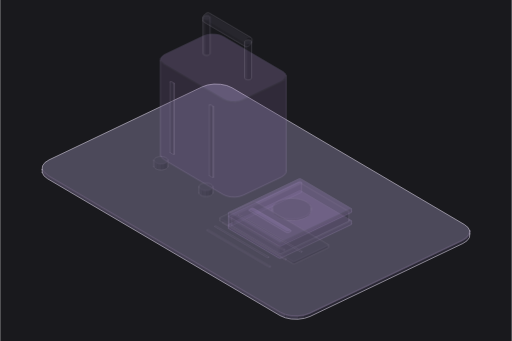
t = 0.00 s
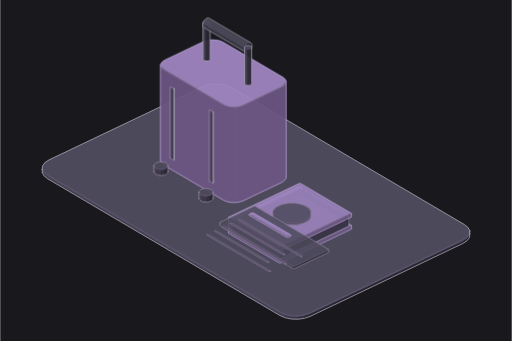
t = 0.80 s
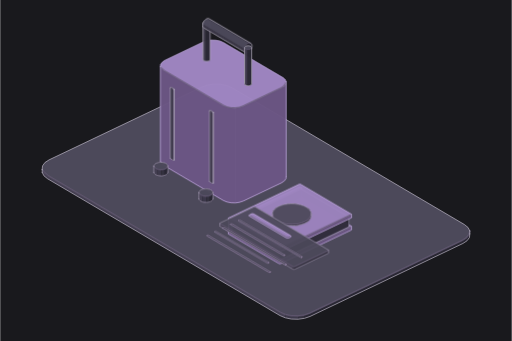
t = 0.98 s
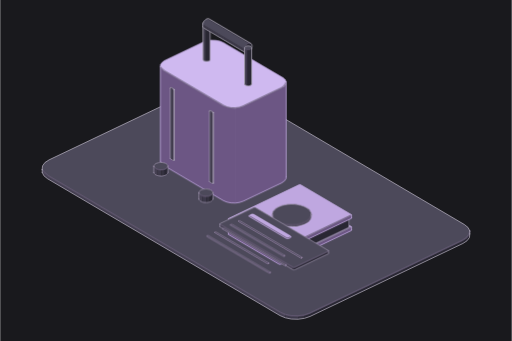
t = 1.52 s
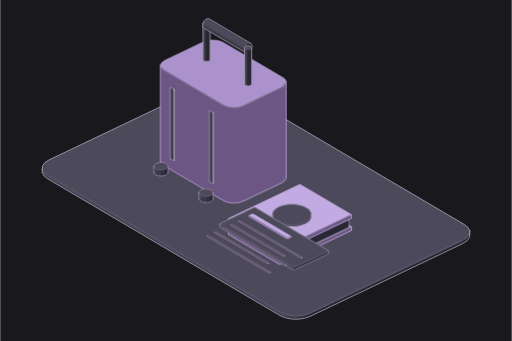
t = 1.98 s
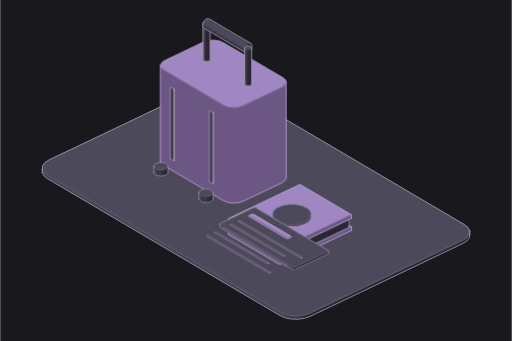
t = 2.40 s

The animated SVG that drew these frames (rendered in a browser with its animation timeline set to each time). Animation: 2 CSS @keyframes rules; one cycle of 2.40 s.

<svg xmlns="http://www.w3.org/2000/svg" class="iso iso-svg" viewBox="0 0 600 400" role="img" aria-label="여행 서비스: 여행 가방·항공권·여권을 보여주는 입체 그림. 예약과 여행 정보를 연결해 여행 준비를 도와요."><style>.iso{
  --anatomy-page:#0b0b0b;--anatomy-card:#131313;--anatomy-text:#a3a3a3;--anatomy-strong:#e6e6e6;--anatomy-muted:#6e6e6e;
  --anatomy-paper:#131313;--anatomy-face:#1b1b1b;--anatomy-top:#1c1c1c;
  --anatomy-shade-0:#0f0f0f;--anatomy-shade-1:#121212;--anatomy-shade-2:#151515;--anatomy-shade-3:#181818;
  --anatomy-lit-top:#262626;--anatomy-lit-shade:#1d1d1d;
  --anatomy-hi:#d4d4d4;--anatomy-mid:#6a6a6a;--anatomy-lo:#3e3e3e;--anatomy-faint:#2a2a2a;--anatomy-lit:#ffffff;
  --anatomy-halo:#050505;--anatomy-halo-opacity:.9;--anatomy-dot:#e6e6e6;
  --anatomy-red:#ff6b6b;--anatomy-green:#6be0a0;--anatomy-blue:#6b9bff;
  --anatomy-weight:.6px;--anatomy-ease:cubic-bezier(.32,.72,0,1);
  --anatomy-mono:ui-monospace,"SF Mono",Menlo,Consolas,monospace;
  --anatomy-lift:inset 0 1px 0 0 #ffffff0a,inset 0 0 0 1px #ffffff06,0 0 0 1px #00000026,0 1px 1px -.5px #00000014,0 3px 3px -1.5px #00000014,0 6px 6px -3px #00000014,0 12px 12px -6px #00000014;
}
.iso[data-theme="light"]{
  --anatomy-page:#f2f2ef;--anatomy-card:#fbfbfa;--anatomy-text:#57575a;--anatomy-strong:#18181a;--anatomy-muted:#8c8c90;
  --anatomy-paper:#fbfbfa;--anatomy-face:#ffffff;--anatomy-top:#ffffff;
  --anatomy-shade-0:#dcdcd9;--anatomy-shade-1:#e5e5e2;--anatomy-shade-2:#ededea;--anatomy-shade-3:#f4f4f1;
  --anatomy-lit-top:#ffffff;--anatomy-lit-shade:#eeeeeb;
  --anatomy-hi:#26262a;--anatomy-mid:#8a8a8f;--anatomy-lo:#b4b4b8;--anatomy-faint:#d4d4d6;--anatomy-lit:#000000;
  --anatomy-halo:#8a8a80;--anatomy-halo-opacity:.32;--anatomy-dot:#3a3a3e;
  --anatomy-red:#e5484d;--anatomy-green:#30a46c;--anatomy-blue:#3e63dd;
  --anatomy-lift:inset 0 1px 0 0 #ffffff,0 0 0 1px #0000000f,0 1px 1px -.5px #0000000a,0 3px 3px -1.5px #0000000a,0 6px 6px -3px #0000000a,0 12px 12px -6px #0000000a;
}
.iso-svg{display:block;width:100%;height:auto;overflow:visible}
.iso-svg path,.iso-svg circle{vector-effect:non-scaling-stroke}
.iso-fill{fill:var(--anatomy-paper);stroke:none}
.iso-solid[data-lit]>.iso-fill{fill:var(--anatomy-face)}
.iso-shade,.iso-top{stroke:none}
.iso-shade[data-shade="0"]{fill:var(--anatomy-shade-0)}
.iso-shade[data-shade="1"]{fill:var(--anatomy-shade-1)}
.iso-shade[data-shade="2"]{fill:var(--anatomy-shade-2)}
.iso-shade[data-shade="3"]{fill:var(--anatomy-shade-3)}
.iso-top{fill:var(--anatomy-top)}
.iso-solid[data-lit]>.iso-top{fill:var(--anatomy-lit-top)}
.iso-solid[data-lit]>.iso-shade{fill:var(--anatomy-lit-shade)}
.iso-solid[data-seamless]>.iso-shade,.iso-solid[data-seamless]>.iso-top{stroke-width:.4;stroke-linejoin:round}
.iso-solid[data-seamless]>.iso-shade[data-shade="0"]{stroke:var(--anatomy-shade-0)}
.iso-solid[data-seamless]>.iso-shade[data-shade="1"]{stroke:var(--anatomy-shade-1)}
.iso-solid[data-seamless]>.iso-shade[data-shade="2"]{stroke:var(--anatomy-shade-2)}
.iso-solid[data-seamless]>.iso-shade[data-shade="3"]{stroke:var(--anatomy-shade-3)}
.iso-solid[data-seamless]>.iso-top{stroke:var(--anatomy-top)}
.iso-solid[data-seamless][data-lit]>.iso-top{stroke:var(--anatomy-lit-top)}
.iso-solid[data-seamless][data-lit]>.iso-shade{stroke:var(--anatomy-lit-shade)}
.iso-solid[data-lit]>.iso-edge{stroke:var(--anatomy-lit)}
.iso-halo{fill:var(--anatomy-halo);stroke:none;filter:blur(9px);opacity:var(--anatomy-halo-opacity);transform:translateY(3px)}
.iso-line{fill:none;stroke:var(--anatomy-lo);stroke-width:var(--anatomy-weight);stroke-linecap:round;stroke-linejoin:round}
.iso-line[data-tone="hi"]{stroke:var(--anatomy-hi)}
.iso-line[data-tone="mid"]{stroke:var(--anatomy-mid)}
.iso-line[data-tone="lo"]{stroke:var(--anatomy-lo)}
.iso-line[data-tone="faint"]{stroke:var(--anatomy-faint)}
.iso-line[data-tone="lit"]{stroke:var(--anatomy-lit)}
.iso-line[data-tone="red"]{stroke:var(--anatomy-red)}
.iso-line[data-tone="green"]{stroke:var(--anatomy-green)}
.iso-line[data-tone="blue"]{stroke:var(--anatomy-blue)}
.iso-line[data-dotted]{stroke-dasharray:.01 3.5;stroke-width:1}
.iso-line[data-dashed]{stroke-dasharray:3 3}
.iso-line[data-flow]{stroke-dasharray:2 6}
.iso-wire-end{fill:var(--anatomy-paper);stroke:var(--anatomy-lo);stroke-width:var(--anatomy-weight)}
.iso-wire[data-tone="hi"] .iso-wire-end{stroke:var(--anatomy-hi)}
.iso-wire[data-tone="mid"] .iso-wire-end{stroke:var(--anatomy-mid)}
.iso-wire[data-tone="faint"] .iso-wire-end{stroke:var(--anatomy-faint)}
.iso-wire[data-tone="lit"] .iso-wire-end{stroke:var(--anatomy-lit)}
.iso-dots circle{fill:var(--anatomy-dot);stroke:none;opacity:.32}
.iso-dots[data-tone="hi"] circle{opacity:.85}
.iso-dots[data-tone="mid"] circle{opacity:.45}
.iso-dots[data-tone="lo"] circle{opacity:.22}
.iso-dots[data-tone="faint"] circle{opacity:.12}
.iso-face-text{fill:var(--anatomy-mid);font-family:var(--anatomy-mono);letter-spacing:.04em}
.iso-face-text[data-tone="hi"]{fill:var(--anatomy-hi)}
.iso-face-text[data-tone="lo"]{fill:var(--anatomy-lo)}
.iso-face-text[data-tone="faint"]{fill:var(--anatomy-faint)}
.tb-body{fill:var(--anatomy-shade-2);stroke:none}
.tb-shine{fill:var(--anatomy-top);stroke:none}
.tb-shade{fill:var(--anatomy-shade-0);stroke:none}
.tb-ring{fill:none;stroke:var(--anatomy-lo);stroke-width:.45;stroke-linecap:butt;stroke-linejoin:round}
.tb-ring[data-tone="mid"]{stroke:var(--anatomy-mid)}
.tb-ring[data-tone="faint"]{stroke:var(--anatomy-faint)}
.tb-ring[data-tone="hi"]{stroke:var(--anatomy-hi)}

.iso{--anatomy-paper:#19191d;--anatomy-top:#4c495a;--anatomy-shade-0:#292733;--anatomy-shade-1:#34313f;--anatomy-shade-2:#3d394a;--anatomy-shade-3:#454052;--anatomy-face:#806699;--anatomy-lit-top:#a086c2;--anatomy-lit-shade:#6c5684;--anatomy-hi:#c4bfce;--anatomy-mid:#aaa0ba;--anatomy-lo:#8e819f;--anatomy-faint:#655a75;--anatomy-lit:#cfb9f0;--anatomy-dot:#d0c7dd;--anatomy-halo:#060609;--anatomy-halo-opacity:.3;--art-rubber:#17171e;--art-glass:#555c74;--art-solar:#494560;--anatomy-weight:.65px}
.art-part{animation:art-settle 1.6s cubic-bezier(.22,.61,.36,1) both;animation-delay:var(--part-delay)}
.art-part [data-lit] > .iso-top{animation:art-light 1.2s ease-in-out both;animation-delay:calc(.8s + var(--part-delay))}
@keyframes art-settle{0%{opacity:.28;transform:translateY(-7px)}65%,100%{opacity:1;transform:translateY(0)}}
@keyframes art-light{0%,100%{fill:var(--anatomy-lit-top)}45%{fill:var(--anatomy-lit)}}
@media(prefers-reduced-motion:reduce){.art-part,.art-part [data-lit] > .iso-top{animation:none!important}}
</style><rect width="600" height="400" fill="#19191d"/><g data-art-part="base.box.0" data-phase="2"><g class="iso-solid"><path class="iso-fill" d="M49.2 198.7L49.6 194.6L52.4 190.7L57.3 187.5L236.6 102L243.1 99.7L250.7 98.6L258.5 98.9L265.7 100.3L271.8 102.9L544.5 263.4L548.8 266.9L550.8 270.9L550.8 274.4L550.4 278.6L547.6 282.4L542.7 285.6L363.4 371.2L356.9 373.4L349.3 374.5L341.5 374.3L334.3 372.8L328.2 370.2L55.5 209.7L51.2 206.2L49.2 202.2Z"/><path class="iso-shade" data-shade="0" d="M550.8 274.4L550.4 278.6L550.4 275L550.8 270.9ZM550.4 278.6L547.6 282.4L547.6 278.9L550.4 275ZM547.6 282.4L542.7 285.6L542.7 282.1L547.6 278.9ZM542.7 285.6L363.4 371.2L363.4 367.6L542.7 282.1ZM363.4 371.2L356.9 373.4L356.9 369.9L363.4 367.6Z"/><path class="iso-shade" data-shade="1" d="M356.9 373.4L349.3 374.5L349.3 370.9L356.9 369.9Z"/><path class="iso-shade" data-shade="2" d="M349.3 374.5L341.5 374.3L341.5 370.7L349.3 370.9ZM341.5 374.3L334.3 372.8L334.3 369.3L341.5 370.7Z"/><path class="iso-shade" data-shade="3" d="M334.3 372.8L328.2 370.2L328.2 366.6L334.3 369.3ZM328.2 370.2L55.5 209.7L55.5 206.2L328.2 366.6ZM55.5 209.7L51.2 206.2L51.2 202.7L55.5 206.2ZM51.2 206.2L49.2 202.2L49.2 198.7L51.2 202.7Z"/><path class="iso-top" d="M544.5 263.4L548.8 266.9L550.8 270.9L550.4 275L547.6 278.9L542.7 282.1L363.4 367.6L356.9 369.9L349.3 370.9L341.5 370.7L334.3 369.3L328.2 366.6L55.5 206.2L51.2 202.7L49.2 198.7L49.6 194.6L52.4 190.7L57.3 187.5L236.6 102L243.1 99.7L250.7 98.6L258.5 98.9L265.7 100.3L271.8 102.9Z"/><path class="iso-line iso-crease" data-tone="faint" d="M550.8 270.9L550.4 275L547.6 278.9L542.7 282.1L363.4 367.6L356.9 369.9L349.3 370.9L341.5 370.7L334.3 369.3L328.2 366.6L55.5 206.2L51.2 202.7L49.2 198.7"/><path class="iso-line iso-bevel" data-tone="faint" d="M550.8 270.9L549.2 274.9L546.5 278.6L541.8 281.6L362.7 367.1L356.4 369.3L349.2 370.3L341.8 370.1L334.9 368.7L329 366.2L56.5 205.8L52.4 202.4L49.2 198.7"/><path class="iso-line iso-edge" data-tone="hi" d="M49.2 198.7L49.6 194.6L52.4 190.7L57.3 187.5L236.6 102L243.1 99.7L250.7 98.6L258.5 98.9L265.7 100.3L271.8 102.9L544.5 263.4L548.8 266.9L550.8 270.9M550.8 274.4L550.4 278.6L547.6 282.4L542.7 285.6L363.4 371.2L356.9 373.4L349.3 374.5L341.5 374.3L334.3 372.8L328.2 370.2L55.5 209.7L51.2 206.2L49.2 202.2M550.8 270.9L550.8 274.4M49.2 198.7L49.2 202.2"/></g></g><g class="art-part" data-art-part="travel.box.1" style="--part-delay:0.2s"><g class="iso-solid" data-lit=""><path class="iso-fill" d="M187.9 78.3L188.2 75.5L190.1 73L193.3 70.8L238.1 49.4L242.5 47.9L247.5 47.2L252.7 47.4L257.6 48.3L261.6 50.1L331.2 91L334 93.3L335.4 96L335.4 207.1L335.1 209.8L333.2 212.4L330 214.6L285.2 235.9L280.8 237.4L275.8 238.2L270.6 238L265.7 237L261.7 235.3L192.1 194.3L189.3 192L187.9 189.4Z"/><path class="iso-shade" data-shade="0" d="M335.4 207.1L335.1 209.8L335.1 98.8L335.4 96ZM335.1 209.8L333.2 212.4L333.2 101.3L335.1 98.8ZM333.2 212.4L330 214.6L330 103.5L333.2 101.3ZM330 214.6L285.2 235.9L285.2 124.9L330 103.5ZM285.2 235.9L280.8 237.4L280.8 126.4L285.2 124.9Z"/><path class="iso-shade" data-shade="1" d="M280.8 237.4L275.8 238.2L275.8 127.1L280.8 126.4Z"/><path class="iso-shade" data-shade="2" d="M275.8 238.2L270.6 238L270.6 126.9L275.8 127.1ZM270.6 238L265.7 237L265.7 125.9L270.6 126.9Z"/><path class="iso-shade" data-shade="3" d="M265.7 237L261.7 235.3L261.7 124.2L265.7 125.9ZM261.7 235.3L192.1 194.3L192.1 83.3L261.7 124.2ZM192.1 194.3L189.3 192L189.3 80.9L192.1 83.3ZM189.3 192L187.9 189.4L187.9 78.3L189.3 80.9Z"/><path class="iso-top" d="M331.2 91L334 93.3L335.4 96L335.1 98.8L333.2 101.3L330 103.5L285.2 124.9L280.8 126.4L275.8 127.1L270.6 126.9L265.7 125.9L261.7 124.2L192.1 83.3L189.3 80.9L187.9 78.3L188.2 75.5L190.1 73L193.3 70.8L238.1 49.4L242.5 47.9L247.5 47.2L252.7 47.4L257.6 48.3L261.6 50.1Z"/><path class="iso-line iso-crease" data-tone="faint" d="M335.4 96L335.1 98.8L333.2 101.3L330 103.5L285.2 124.9L280.8 126.4L275.8 127.1L270.6 126.9L265.7 125.9L261.7 124.2L192.1 83.3L189.3 80.9L187.9 78.3"/><path class="iso-line iso-bevel" data-tone="faint" d="M335.4 96L333.9 98.6L332.2 101L329.1 103L284.4 124.3L280.3 125.8L275.6 126.4L270.8 126.3L266.3 125.4L262.5 123.7L193.1 82.9L190.4 80.7L187.9 78.3"/><path class="iso-line iso-edge" data-tone="hi" d="M187.9 78.3L188.2 75.5L190.1 73L193.3 70.8L238.1 49.4L242.5 47.9L247.5 47.2L252.7 47.4L257.6 48.3L261.6 50.1L331.2 91L334 93.3L335.4 96M335.4 207.1L335.1 209.8L333.2 212.4L330 214.6L285.2 235.9L280.8 237.4L275.8 238.2L270.6 238L265.7 237L261.7 235.3L192.1 194.3L189.3 192L187.9 189.4M335.4 96L335.4 207.1M187.9 78.3L187.9 189.4"/></g></g><g class="art-part" data-art-part="travel.round.2" style="--part-delay:0.2s"><g class="iso-solid"><path class="iso-fill" d="M180.1 195.1L180.2 194.4L180.5 193.6L181.1 192.9L181.8 192.3L182.8 191.7L184 191.3L185.3 190.9L186.7 190.7L188.1 190.6L189.6 190.6L191 190.8L192.3 191.1L193.5 191.5L194.6 192L195.5 192.7L196.1 193.3L196.5 194.1L196.7 194.8L196.7 201.9L196.6 202.7L196.3 203.4L195.7 204.1L195 204.8L194 205.3L192.8 205.8L191.5 206.1L190.1 206.4L188.7 206.5L187.2 206.4L185.8 206.2L184.5 205.9L183.3 205.5L182.2 205L181.3 204.4L180.7 203.7L180.3 203L180.1 202.2Z"/><path class="iso-shade" data-shade="0" d="M194 205.3L192.8 205.8L192.8 198.7L194 198.3ZM196.7 201.9L196.6 202.7L196.6 195.6L196.7 194.8ZM196.6 202.7L196.3 203.4L196.3 196.4L196.6 195.6ZM196.3 203.4L195.7 204.1L195.7 197.1L196.3 196.4ZM195.7 204.1L195 204.8L195 197.7L195.7 197.1ZM195 204.8L194 205.3L194 198.3L195 197.7Z"/><path class="iso-shade" data-shade="1" d="M192.8 205.8L191.5 206.1L191.5 199.1L192.8 198.7ZM191.5 206.1L190.1 206.4L190.1 199.3L191.5 199.1ZM190.1 206.4L188.7 206.5L188.7 199.4L190.1 199.3Z"/><path class="iso-shade" data-shade="2" d="M188.7 206.5L187.2 206.4L187.2 199.4L188.7 199.4ZM187.2 206.4L185.8 206.2L185.8 199.2L187.2 199.4ZM185.8 206.2L184.5 205.9L184.5 198.9L185.8 199.2Z"/><path class="iso-shade" data-shade="3" d="M184.5 205.9L183.3 205.5L183.3 198.5L184.5 198.9ZM183.3 205.5L182.2 205L182.2 197.9L183.3 198.5ZM182.2 205L181.3 204.4L181.3 197.3L182.2 197.9ZM181.3 204.4L180.7 203.7L180.7 196.6L181.3 197.3ZM180.7 203.7L180.3 203L180.3 195.9L180.7 196.6ZM180.3 203L180.1 202.2L180.1 195.1L180.3 195.9Z"/><path class="iso-top" d="M194 198.3L192.8 198.7L191.5 199.1L190.1 199.3L188.7 199.4L187.2 199.4L185.8 199.2L184.5 198.9L183.3 198.5L182.2 197.9L181.3 197.3L180.7 196.6L180.3 195.9L180.1 195.1L180.2 194.4L180.5 193.6L181.1 192.9L181.8 192.3L182.8 191.7L184 191.3L185.3 190.9L186.7 190.7L188.1 190.6L189.6 190.6L191 190.8L192.3 191.1L193.5 191.5L194.6 192L195.5 192.7L196.1 193.3L196.5 194.1L196.7 194.8L196.6 195.6L196.3 196.4L195.7 197.1L195 197.7Z"/><path class="iso-line iso-crease" data-tone="faint" d="M196.7 194.8L196.6 195.6L196.3 196.4L195.7 197.1L195 197.7L194 198.3L192.8 198.7L191.5 199.1L190.1 199.3L188.7 199.4L187.2 199.4L185.8 199.2L184.5 198.9L183.3 198.5L182.2 197.9L181.3 197.3L180.7 196.6L180.3 195.9L180.1 195.1"/><path class="iso-line iso-bevel" data-tone="faint" d="M196.7 194.8L195.6 195.5L195.3 196.2L194.8 196.8L194.1 197.4L193.3 197.9L192.3 198.3L191.1 198.6L189.9 198.8L188.7 198.8L187.4 198.8L186.2 198.7L185 198.4L183.9 198L183 197.6L182.2 197L181.7 196.4L181.3 195.8L180.1 195.1"/><path class="iso-line iso-edge" data-tone="mid" d="M180.1 195.1L180.2 194.4L180.5 193.6L181.1 192.9L181.8 192.3L182.8 191.7L184 191.3L185.3 190.9L186.7 190.7L188.1 190.6L189.6 190.6L191 190.8L192.3 191.1L193.5 191.5L194.6 192L195.5 192.7L196.1 193.3L196.5 194.1L196.7 194.8M196.7 201.9L196.6 202.7L196.3 203.4L195.7 204.1L195 204.8L194 205.3L192.8 205.8L191.5 206.1L190.1 206.4L188.7 206.5L187.2 206.4L185.8 206.2L184.5 205.9L183.3 205.5L182.2 205L181.3 204.4L180.7 203.7L180.3 203L180.1 202.2M180.1 195.1L180.1 202.2M196.7 194.8L196.7 201.9"/></g></g><g class="art-part" data-art-part="travel.turned.4" style="--part-delay:0.2s"><g class="iso-solid"><path class="iso-fill" d="M237.9 27.4L238 27L238.3 26.6L238.7 26.2L239.2 25.9L239.9 25.6L240.6 25.4L241.4 25.3L242.2 25.3L243 25.4L243.8 25.5L244.5 25.7L245.1 26L245.6 26.4L245.9 26.8L246.1 27.2L246.2 27.6L246.2 69.9L246.1 70.4L245.8 70.8L245.4 71.1L244.8 71.5L244.1 71.7L243.4 71.9L242.6 72L241.8 72L241 72L240.2 71.8L239.5 71.6L238.9 71.3L238.4 70.9L238.1 70.6L237.9 70.1L237.9 69.7Z"/><path class="iso-shade" data-shade="0" d="M246.2 69.9L246.1 70.4L245.8 70.8L245.4 71.1L244.8 71.5L244.1 71.7L243.4 71.9L242.6 72L241.8 72L241.8 29.7L242.6 29.7L243.4 29.6L244.1 29.4L244.8 29.1L245.4 28.8L245.8 28.5L246.1 28L246.2 27.6Z"/><path class="iso-shade" data-shade="1" d="M241.8 72L241 72L241 29.6L241.8 29.7Z"/><path class="iso-shade" data-shade="2" d="M241 72L240.2 71.8L239.5 71.6L239.5 29.3L240.2 29.5L241 29.6Z"/><path class="iso-shade" data-shade="3" d="M239.5 71.6L238.9 71.3L238.4 70.9L238.1 70.6L238.1 28.2L238.4 28.6L238.9 29L239.5 29.3Z"/><path class="iso-top" d="M238.1 70.6L237.9 70.1L237.9 69.7L237.9 27.4L237.9 27.8L238.1 28.2ZM245.1 26L245.6 26.4L245.9 26.8L246.1 27.2L246.2 27.6L246.1 28L245.8 28.5L245.4 28.8L244.8 29.1L244.1 29.4L243.4 29.6L242.6 29.7L241.8 29.7L241 29.6L240.2 29.5L239.5 29.3L238.9 29L238.4 28.6L238.1 28.2L237.9 27.8L237.9 27.4L238 27L238.3 26.6L238.7 26.2L239.2 25.9L239.9 25.6L240.6 25.4L241.4 25.3L242.2 25.3L243 25.4L243.8 25.5L244.5 25.7L245.1 26L242 27.5L242 27.5L242 27.5L242 27.5L242 27.5L242 27.5L242 27.5L242 27.5L242 27.5L242 27.5L242 27.5L242 27.5L242 27.5L242 27.5L242 27.5L242 27.5L242 27.5L242 27.5L242 27.5L242 27.5L242 27.5L242 27.5L242 27.5L242 27.5L242 27.5L242 27.5L242 27.5L242 27.5L242 27.5L242 27.5L242 27.5L242 27.5L242 27.5Z"/><path class="iso-line iso-crease" data-tone="faint" d="M246.2 27.5L245.9 28.3L245.2 28.9L244.1 29.4L242.7 29.7L241.3 29.7L239.9 29.4L238.8 28.9L238.1 28.3L237.9 27.5"/><path class="iso-line iso-edge" data-tone="hi" d="M237.9 27.4L238 27L238.3 26.6L238.7 26.2L239.2 25.9L239.9 25.6L240.6 25.4L241.4 25.3L242.2 25.3L243 25.4L243.8 25.5L244.5 25.7L245.1 26L245.6 26.4L245.9 26.8L246.1 27.2L246.2 27.6L246.2 69.9L246.1 70.4L245.8 70.8L245.4 71.1L244.8 71.5L244.1 71.7L243.4 71.9L242.6 72L241.8 72L241 72L240.2 71.8L239.5 71.6L238.9 71.3L238.4 70.9L238.1 70.6L237.9 70.1L237.9 69.7Z"/></g></g><g class="art-part" data-art-part="travel.box.7" style="--part-delay:0.2s"><g class="iso-solid"><path class="iso-fill" d="M199.3 103.1L199.4 102.9L199.5 102.8L199.7 102.6L200 102.6L200.3 102.5L200.6 102.5L200.9 102.6L201.2 102.7L203.9 104.3L204.1 104.5L204.2 104.6L204.2 187.5L204.2 187.7L204.1 187.8L203.9 188L203.6 188.1L203.3 188.1L202.9 188.1L202.6 188L202.4 187.9L199.6 186.3L199.4 186.2L199.3 186Z"/><path class="iso-shade" data-shade="0" d="M204.2 187.5L204.2 187.7L204.2 104.8L204.2 104.6ZM204.2 187.7L204.1 187.8L204.1 105L204.2 104.8ZM204.1 187.8L203.9 188L203.9 105.1L204.1 105ZM203.9 188L203.6 188.1L203.6 105.2L203.9 105.1Z"/><path class="iso-shade" data-shade="1" d="M203.6 188.1L203.3 188.1L203.3 105.2L203.6 105.2Z"/><path class="iso-shade" data-shade="2" d="M203.3 188.1L202.9 188.1L202.9 105.2L203.3 105.2ZM202.9 188.1L202.6 188L202.6 105.2L202.9 105.2Z"/><path class="iso-shade" data-shade="3" d="M202.6 188L202.4 187.9L202.4 105.1L202.6 105.2ZM202.4 187.9L199.6 186.3L199.6 103.4L202.4 105.1ZM199.6 186.3L199.4 186.2L199.4 103.3L199.6 103.4ZM199.4 186.2L199.3 186L199.3 103.1L199.4 103.3Z"/><path class="iso-top" d="M203.9 104.3L204.1 104.5L204.2 104.6L204.2 104.8L204.1 105L203.9 105.1L203.9 105.1L203.6 105.2L203.3 105.2L202.9 105.2L202.6 105.2L202.4 105.1L199.6 103.4L199.4 103.3L199.3 103.1L199.4 102.9L199.5 102.8L199.7 102.6L199.7 102.6L200 102.6L200.3 102.5L200.6 102.5L200.9 102.6L201.2 102.7Z"/><path class="iso-line iso-crease" data-tone="faint" d="M204.2 104.6L204.2 104.8L204.1 105L203.9 105.1M203.9 105.1L203.6 105.2L203.3 105.2L202.9 105.2L202.6 105.2L202.4 105.1L199.6 103.4L199.4 103.3L199.3 103.1"/><path class="iso-line iso-bevel" data-tone="faint" d="M204.2 104.6L203 104.7L203 104.6L203.9 105.1M203.9 105.1L203.1 104.6L203.1 104.6L203.2 104.6L203.3 104.6L203.2 104.6L200.6 103L200.6 103L199.3 103.1"/><path class="iso-line iso-edge" data-tone="mid" d="M203.9 105.1L203.9 105.1M199.3 103.1L199.4 102.9L199.5 102.8L199.7 102.6L199.7 102.6L200 102.6L200.3 102.5L200.6 102.5L200.9 102.6L201.2 102.7L203.9 104.3L204.1 104.5L204.2 104.6M204.2 187.5L204.2 187.7L204.1 187.8L203.9 188M203.9 188L203.6 188.1L203.3 188.1L202.9 188.1L202.6 188L202.4 187.9L199.6 186.3L199.4 186.2L199.3 186M204.2 104.6L204.2 187.5M203.9 105.1L203.9 188M203.9 105.1L203.9 188M199.3 103.1L199.3 186"/></g></g><g class="art-part" data-art-part="travel.round.3" style="--part-delay:0.2s"><g class="iso-solid"><path class="iso-fill" d="M233 226.3L233 225.5L233.4 224.7L233.9 224L234.7 223.4L235.7 222.8L236.9 222.4L238.2 222L239.5 221.8L241 221.7L242.4 221.7L243.8 221.9L245.2 222.2L246.4 222.6L247.5 223.2L248.3 223.8L249 224.5L249.4 225.2L249.6 226L249.6 233L249.5 233.8L249.2 234.5L248.6 235.2L247.8 235.9L246.8 236.4L245.7 236.9L244.4 237.2L243 237.5L241.6 237.6L240.1 237.5L238.7 237.4L237.4 237.1L236.1 236.6L235.1 236.1L234.2 235.5L233.6 234.8L233.1 234.1L233 233.3Z"/><path class="iso-shade" data-shade="0" d="M246.8 236.4L245.7 236.9L245.7 229.8L246.8 229.4ZM249.6 233L249.5 233.8L249.5 226.7L249.6 226ZM249.5 233.8L249.2 234.5L249.2 227.5L249.5 226.7ZM249.2 234.5L248.6 235.2L248.6 228.2L249.2 227.5ZM248.6 235.2L247.8 235.9L247.8 228.8L248.6 228.2ZM247.8 235.9L246.8 236.4L246.8 229.4L247.8 228.8Z"/><path class="iso-shade" data-shade="1" d="M245.7 236.9L244.4 237.2L244.4 230.2L245.7 229.8ZM244.4 237.2L243 237.5L243 230.4L244.4 230.2ZM243 237.5L241.6 237.6L241.6 230.5L243 230.4Z"/><path class="iso-shade" data-shade="2" d="M241.6 237.6L240.1 237.5L240.1 230.5L241.6 230.5ZM240.1 237.5L238.7 237.4L238.7 230.3L240.1 230.5ZM238.7 237.4L237.4 237.1L237.4 230L238.7 230.3Z"/><path class="iso-shade" data-shade="3" d="M237.4 237.1L236.1 236.6L236.1 229.6L237.4 230ZM236.1 236.6L235.1 236.1L235.1 229.1L236.1 229.6ZM235.1 236.1L234.2 235.5L234.2 228.4L235.1 229.1ZM234.2 235.5L233.6 234.8L233.6 227.8L234.2 228.4ZM233.6 234.8L233.1 234.1L233.1 227L233.6 227.8ZM233.1 234.1L233 233.3L233 226.3L233.1 227Z"/><path class="iso-top" d="M246.8 229.4L245.7 229.8L244.4 230.2L243 230.4L241.6 230.5L240.1 230.5L238.7 230.3L237.4 230L236.1 229.6L235.1 229.1L234.2 228.4L233.6 227.8L233.1 227L233 226.3L233 225.5L233.4 224.7L233.9 224L234.7 223.4L235.7 222.8L236.9 222.4L238.2 222L239.5 221.8L241 221.7L242.4 221.7L243.8 221.9L245.2 222.2L246.4 222.6L247.5 223.2L248.3 223.8L249 224.5L249.4 225.2L249.6 226L249.5 226.7L249.2 227.5L248.6 228.2L247.8 228.8Z"/><path class="iso-line iso-crease" data-tone="faint" d="M249.6 226L249.5 226.7L249.2 227.5L248.6 228.2L247.8 228.8L246.8 229.4L245.7 229.8L244.4 230.2L243 230.4L241.6 230.5L240.1 230.5L238.7 230.3L237.4 230L236.1 229.6L235.1 229.1L234.2 228.4L233.6 227.8L233.1 227L233 226.3"/><path class="iso-line iso-bevel" data-tone="faint" d="M249.6 226L248.5 226.6L248.2 227.3L247.7 227.9L247 228.5L246.1 229L245.1 229.4L244 229.7L242.8 229.9L241.5 230L240.3 229.9L239 229.8L237.9 229.5L236.8 229.1L235.9 228.7L235.1 228.2L234.5 227.6L234.2 226.9L233 226.3"/><path class="iso-line iso-edge" data-tone="mid" d="M233 226.3L233 225.5L233.4 224.7L233.9 224L234.7 223.4L235.7 222.8L236.9 222.4L238.2 222L239.5 221.8L241 221.7L242.4 221.7L243.8 221.9L245.2 222.2L246.4 222.6L247.5 223.2L248.3 223.8L249 224.5L249.4 225.2L249.6 226M249.6 233L249.5 233.8L249.2 234.5L248.6 235.2L247.8 235.9L246.8 236.4L245.7 236.9L244.4 237.2L243 237.5L241.6 237.6L240.1 237.5L238.7 237.4L237.4 237.1L236.1 236.6L235.1 236.1L234.2 235.5L233.6 234.8L233.1 234.1L233 233.3M233 226.3L233 233.3M249.6 226L249.6 233"/></g></g><g class="art-part" data-art-part="travel.box.8" style="--part-delay:0.2s"><g class="iso-solid"><path class="iso-fill" d="M245.3 130.1L245.3 130L245.4 129.8L245.6 129.7L245.9 129.6L246.2 129.5L246.5 129.5L246.8 129.6L247.1 129.7L249.8 131.3L250 131.5L250.1 131.7L250.1 214.5L250.1 214.7L250 214.9L249.8 215L249.5 215.1L249.2 215.1L248.9 215.1L248.6 215.1L248.3 215L245.5 213.3L245.3 213.2L245.3 213Z"/><path class="iso-shade" data-shade="0" d="M250.1 214.5L250.1 214.7L250.1 131.8L250.1 131.7ZM250.1 214.7L250 214.9L250 132L250.1 131.8ZM250 214.9L249.8 215L249.8 132.1L250 132ZM249.8 215L249.5 215.1L249.5 132.2L249.8 132.1Z"/><path class="iso-shade" data-shade="1" d="M249.5 215.1L249.2 215.1L249.2 132.3L249.5 132.2Z"/><path class="iso-shade" data-shade="2" d="M249.2 215.1L248.9 215.1L248.9 132.3L249.2 132.3ZM248.9 215.1L248.6 215.1L248.6 132.2L248.9 132.3Z"/><path class="iso-shade" data-shade="3" d="M248.6 215.1L248.3 215L248.3 132.1L248.6 132.2ZM248.3 215L245.5 213.3L245.5 130.4L248.3 132.1ZM245.5 213.3L245.3 213.2L245.3 130.3L245.5 130.4ZM245.3 213.2L245.3 213L245.3 130.1L245.3 130.3Z"/><path class="iso-top" d="M249.8 131.3L250 131.5L250.1 131.7L250.1 131.8L250 132L249.8 132.1L249.8 132.1L249.5 132.2L249.2 132.3L248.9 132.3L248.6 132.2L248.3 132.1L245.5 130.4L245.3 130.3L245.3 130.1L245.3 130L245.4 129.8L245.6 129.7L245.6 129.7L245.9 129.6L246.2 129.5L246.5 129.5L246.8 129.6L247.1 129.7Z"/><path class="iso-line iso-crease" data-tone="faint" d="M250.1 131.7L250.1 131.8L250 132L249.8 132.1M249.8 132.1L249.5 132.2L249.2 132.3L248.9 132.3L248.6 132.2L248.3 132.1L245.5 130.4L245.3 130.3L245.3 130.1"/><path class="iso-line iso-bevel" data-tone="faint" d="M250.1 131.7L248.9 131.7L248.9 131.7L249.8 132.1M249.8 132.1L249 131.6L249.1 131.6L249.1 131.6L249.2 131.6L249.2 131.6L246.5 130L246.5 130L245.3 130.1"/><path class="iso-line iso-edge" data-tone="mid" d="M249.8 132.1L249.8 132.1M245.3 130.1L245.3 130L245.4 129.8L245.6 129.7L245.6 129.7L245.9 129.6L246.2 129.5L246.5 129.5L246.8 129.6L247.1 129.7L249.8 131.3L250 131.5L250.1 131.7M250.1 214.5L250.1 214.7L250 214.9L249.8 215M249.8 215L249.5 215.1L249.2 215.1L248.9 215.1L248.6 215.1L248.3 215L245.5 213.3L245.3 213.2L245.3 213M250.1 131.7L250.1 214.5M249.8 132.1L249.8 215M249.8 132.1L249.8 215M245.3 130.1L245.3 213"/></g></g><g class="art-part" data-art-part="travel.turned.6" style="--part-delay:0.2s"><g class="iso-solid"><path class="iso-fill" d="M237.4 29.7L237.5 28.6L237.7 27.5L238.2 26.4L238.7 25.3L239.4 24.3L240.2 23.5L241.1 22.7L242 22.2L242.9 21.9L243.8 21.8L244.6 21.9L245.3 22.2L294 50.9L294.6 51.4L295 52.1L295.3 53L295.4 53.9L295.3 55L295 56.1L294.6 57.3L294 58.3L293.3 59.3L292.5 60.2L291.6 60.9L290.7 61.5L289.8 61.8L288.9 61.9L288.1 61.8L287.4 61.5L238.7 32.8L238.2 32.3L237.7 31.6L237.5 30.7Z"/><path class="iso-shade" data-shade="0" d="M238.7 32.8L238.2 32.3L286.9 60.9L287.4 61.5ZM286.1 58.4L286.2 57.3L286.4 56.2L286.9 55.1L287.4 54L288.1 53L288.9 52.1L289.8 51.4L290.7 50.9L291.6 50.5L292.5 50.4L293.3 50.5L294 50.9L294.6 51.4L295 52.1L295.3 53L295.4 53.9L295.3 55L295 56.1L294.6 57.3L294 58.3L293.3 59.3L292.5 60.2L291.6 60.9L290.7 61.5L289.8 61.8L288.9 61.9L288.1 61.8L287.4 61.5L286.9 60.9L286.4 60.2L286.2 59.4L286.1 58.4L290.7 56.2L290.7 56.2L290.7 56.2L290.7 56.2L290.7 56.2L290.7 56.2L290.7 56.2L290.7 56.2L290.7 56.2L290.7 56.2L290.7 56.2L290.7 56.2L290.7 56.2L290.7 56.2L290.7 56.2L290.7 56.2L290.7 56.2L290.7 56.2L290.7 56.2L290.7 56.2L290.7 56.2L290.7 56.2L290.7 56.2L290.7 56.2L290.7 56.2L290.7 56.2L290.7 56.2L290.7 56.2L290.7 56.2L290.7 56.2L290.7 56.2L290.7 56.2L290.7 56.2Z"/><path class="iso-shade" data-shade="1" d="M238.2 32.3L237.7 31.6L286.4 60.2L286.9 60.9Z"/><path class="iso-shade" data-shade="2" d="M244.6 21.9L245.3 22.2L294 50.9L293.3 50.5ZM237.7 31.6L237.5 30.7L237.4 29.7L286.1 58.4L286.2 59.4L286.4 60.2Z"/><path class="iso-shade" data-shade="3" d="M237.4 29.7L237.5 28.6L286.2 57.3L286.1 58.4ZM242.9 21.9L243.8 21.8L244.6 21.9L293.3 50.5L292.5 50.4L291.6 50.5Z"/><path class="iso-top" d="M237.5 28.6L237.7 27.5L238.2 26.4L238.7 25.3L239.4 24.3L240.2 23.5L241.1 22.7L242 22.2L242.9 21.9L291.6 50.5L290.7 50.9L289.8 51.4L288.9 52.1L288.1 53L287.4 54L286.9 55.1L286.4 56.2L286.2 57.3Z"/><path class="iso-line iso-crease" data-tone="faint" d="M287.6 61.5L286.9 61L286.4 60.1L286.1 59.1L286.1 58L286.3 56.7L286.7 55.4L287.3 54.2L288.1 53L289 52L290 51.3L291.1 50.7L292.1 50.5L293 50.5L293.9 50.8"/><path class="iso-line iso-edge" data-tone="hi" d="M237.4 29.7L237.5 28.6L237.7 27.5L238.2 26.4L238.7 25.3L239.4 24.3L240.2 23.5L241.1 22.7L242 22.2L242.9 21.9L243.8 21.8L244.6 21.9L245.3 22.2L294 50.9L294.6 51.4L295 52.1L295.3 53L295.4 53.9L295.3 55L295 56.1L294.6 57.3L294 58.3L293.3 59.3L292.5 60.2L291.6 60.9L290.7 61.5L289.8 61.8L288.9 61.9L288.1 61.8L287.4 61.5L238.7 32.8L238.2 32.3L237.7 31.6L237.5 30.7Z"/></g></g><g class="art-part" data-art-part="travel.turned.5" style="--part-delay:0.2s"><g class="iso-solid"><path class="iso-fill" d="M286.6 56L286.7 55.6L287 55.2L287.4 54.8L287.9 54.5L288.6 54.3L289.3 54.1L290.1 54L290.9 54L291.7 54L292.5 54.2L293.2 54.4L293.8 54.7L294.3 55L294.6 55.4L294.8 55.8L294.9 56.3L294.9 98.6L294.7 99L294.5 99.4L294 99.8L293.5 100.1L292.8 100.4L292.1 100.6L291.3 100.7L290.5 100.7L289.7 100.6L288.9 100.5L288.2 100.2L287.6 100L287.1 99.6L286.8 99.2L286.6 98.8L286.6 98.4Z"/><path class="iso-shade" data-shade="0" d="M294.9 98.6L294.7 99L294.5 99.4L294 99.8L293.5 100.1L292.8 100.4L292.1 100.6L291.3 100.7L290.5 100.7L290.5 58.4L291.3 58.3L292.1 58.2L292.8 58.1L293.5 57.8L294 57.5L294.5 57.1L294.7 56.7L294.9 56.3Z"/><path class="iso-shade" data-shade="1" d="M290.5 100.7L289.7 100.6L289.7 58.3L290.5 58.4Z"/><path class="iso-shade" data-shade="2" d="M289.7 100.6L288.9 100.5L288.2 100.2L288.2 57.9L288.9 58.1L289.7 58.3Z"/><path class="iso-shade" data-shade="3" d="M288.2 100.2L287.6 100L287.1 99.6L286.8 99.2L286.8 56.9L287.1 57.3L287.6 57.6L288.2 57.9Z"/><path class="iso-top" d="M286.8 99.2L286.6 98.8L286.6 98.4L286.6 56L286.6 56.5L286.8 56.9ZM293.8 54.7L294.3 55L294.6 55.4L294.8 55.8L294.9 56.3L294.7 56.7L294.5 57.1L294 57.5L293.5 57.8L292.8 58.1L292.1 58.2L291.3 58.3L290.5 58.4L289.7 58.3L288.9 58.1L288.2 57.9L287.6 57.6L287.1 57.3L286.8 56.9L286.6 56.5L286.6 56L286.7 55.6L287 55.2L287.4 54.8L287.9 54.5L288.6 54.3L289.3 54.1L290.1 54L290.9 54L291.7 54L292.5 54.2L293.2 54.4L293.8 54.7L290.7 56.2L290.7 56.2L290.7 56.2L290.7 56.2L290.7 56.2L290.7 56.2L290.7 56.2L290.7 56.2L290.7 56.2L290.7 56.2L290.7 56.2L290.7 56.2L290.7 56.2L290.7 56.2L290.7 56.2L290.7 56.2L290.7 56.2L290.7 56.2L290.7 56.2L290.7 56.2L290.7 56.2L290.7 56.2L290.7 56.2L290.7 56.2L290.7 56.2L290.7 56.2L290.7 56.2L290.7 56.2L290.7 56.2L290.7 56.2L290.7 56.2L290.7 56.2L290.7 56.2Z"/><path class="iso-line iso-crease" data-tone="faint" d="M294.9 56.2L294.6 56.9L293.9 57.6L292.8 58.1L291.4 58.3L290 58.3L288.6 58.1L287.5 57.6L286.8 56.9L286.6 56.2"/><path class="iso-line iso-edge" data-tone="hi" d="M286.6 56L286.7 55.6L287 55.2L287.4 54.8L287.9 54.5L288.6 54.3L289.3 54.1L290.1 54L290.9 54L291.7 54L292.5 54.2L293.2 54.4L293.8 54.7L294.3 55L294.6 55.4L294.8 55.8L294.9 56.3L294.9 98.6L294.7 99L294.5 99.4L294 99.8L293.5 100.1L292.8 100.4L292.1 100.6L291.3 100.7L290.5 100.7L289.7 100.6L288.9 100.5L288.2 100.2L287.6 100L287.1 99.6L286.8 99.2L286.6 98.8L286.6 98.4Z"/></g></g><g class="art-part" data-art-part="travel.box.9" style="--part-delay:0.4s"><g class="iso-solid" data-lit=""><path class="iso-fill" d="M267.5 271.1L267.5 270.8L267.8 270.4L268.2 270.2L350.1 231.1L350.6 230.9L351.2 230.8L351.9 230.8L352.5 231L353 231.2L411.4 265.6L411.8 265.9L412 266.2L412 269.7L411.9 270.1L411.7 270.4L411.3 270.7L329.4 309.7L328.9 309.9L328.2 310L327.6 310L327 309.9L326.5 309.6L268 275.3L267.7 275L267.5 274.6Z"/><path class="iso-shade" data-shade="0" d="M412 269.7L411.9 270.1L411.9 266.5L412 266.2ZM411.9 270.1L411.7 270.4L411.7 266.9L411.9 266.5ZM411.7 270.4L411.3 270.7L411.3 267.1L411.7 266.9ZM411.3 270.7L329.4 309.7L329.4 306.2L411.3 267.1ZM329.4 309.7L328.9 309.9L328.9 306.4L329.4 306.2Z"/><path class="iso-shade" data-shade="1" d="M328.9 309.9L328.2 310L328.2 306.5L328.9 306.4Z"/><path class="iso-shade" data-shade="2" d="M328.2 310L327.6 310L327.6 306.5L328.2 306.5ZM327.6 310L327 309.9L327 306.3L327.6 306.5Z"/><path class="iso-shade" data-shade="3" d="M327 309.9L326.5 309.6L326.5 306.1L327 306.3ZM326.5 309.6L268 275.3L268 271.7L326.5 306.1ZM268 275.3L267.7 275L267.7 271.4L268 271.7ZM267.7 275L267.5 274.6L267.5 271.1L267.7 271.4Z"/><path class="iso-top" d="M411.4 265.6L411.8 265.9L412 266.2L411.9 266.5L411.7 266.9L411.3 267.1L329.4 306.2L328.9 306.4L328.2 306.5L327.6 306.5L327 306.3L326.5 306.1L268 271.7L267.7 271.4L267.5 271.1L267.5 270.8L267.8 270.4L268.2 270.2L350.1 231.1L350.6 230.9L351.2 230.8L351.9 230.8L352.5 231L353 231.2Z"/><path class="iso-line iso-crease" data-tone="faint" d="M412 266.2L411.9 266.5L411.7 266.9L411.3 267.1L329.4 306.2L328.9 306.4L328.2 306.5L327.6 306.5L327 306.3L326.5 306.1L268 271.7L267.7 271.4L267.5 271.1"/><path class="iso-line iso-bevel" data-tone="faint" d="M412 266.2L410.7 266.4L410.6 266.5L410.4 266.7L328.6 305.7L328.3 305.8L328.1 305.8L327.8 305.8L327.6 305.8L327.3 305.6L269 271.3L268.8 271.2L267.5 271.1"/><path class="iso-line iso-edge" data-tone="mid" d="M267.5 271.1L267.5 270.8L267.8 270.4L268.2 270.2L350.1 231.1L350.6 230.9L351.2 230.8L351.9 230.8L352.5 231L353 231.2L411.4 265.6L411.8 265.9L412 266.2M412 269.7L411.9 270.1L411.7 270.4L411.3 270.7L329.4 309.7L328.9 309.9L328.2 310L327.6 310L327 309.9L326.5 309.6L268 275.3L267.7 275L267.5 274.6M412 266.2L412 269.7M267.5 271.1L267.5 274.6"/></g></g><g class="art-part" data-art-part="travel.box.12" style="--part-delay:0.4s"><g class="iso-solid" data-lit=""><path class="iso-fill" d="M267.5 260.5L267.5 260.2L267.8 259.9L268.2 259.6L350.1 220.5L350.6 220.3L351.2 220.2L351.9 220.3L352.5 220.4L353 220.6L353.4 220.9L353.5 221.2L353.5 231.8L353.5 232.1L353.3 232.5L352.9 232.7L271 271.8L270.4 272L269.8 272.1L269.1 272.1L268.5 271.9L268 271.7L267.7 271.4L267.5 271.1Z"/><path class="iso-shade" data-shade="0" d="M353.5 231.8L353.5 232.1L353.5 221.6L353.5 221.2ZM353.5 232.1L353.3 232.5L353.3 221.9L353.5 221.6ZM353.3 232.5L352.9 232.7L352.9 222.2L353.3 221.9ZM352.9 232.7L271 271.8L271 261.2L352.9 222.2ZM271 271.8L270.4 272L270.4 261.4L271 261.2Z"/><path class="iso-shade" data-shade="1" d="M270.4 272L269.8 272.1L269.8 261.5L270.4 261.4Z"/><path class="iso-shade" data-shade="2" d="M269.8 272.1L269.1 272.1L269.1 261.5L269.8 261.5ZM269.1 272.1L268.5 271.9L268.5 261.4L269.1 261.5Z"/><path class="iso-shade" data-shade="3" d="M268.5 271.9L268 271.7L268 261.1L268.5 261.4ZM268 271.7L267.7 271.4L267.7 260.9L268 261.1ZM267.7 271.4L267.5 271.1L267.5 260.5L267.7 260.9Z"/><path class="iso-top" d="M353 220.6L353.4 220.9L353.5 221.2L353.5 221.6L353.3 221.9L352.9 222.2L271 261.2L270.4 261.4L269.8 261.5L269.1 261.5L268.5 261.4L268 261.1L268 261.1L267.7 260.9L267.5 260.5L267.5 260.2L267.8 259.9L268.2 259.6L350.1 220.5L350.6 220.3L351.2 220.2L351.9 220.3L352.5 220.4L353 220.6Z"/><path class="iso-line iso-crease" data-tone="faint" d="M353.5 221.2L353.5 221.6L353.3 221.9L352.9 222.2L271 261.2L270.4 261.4L269.8 261.5L269.1 261.5L268.5 261.4L268 261.1M268 261.1L267.7 260.9L267.5 260.5"/><path class="iso-line iso-bevel" data-tone="faint" d="M353.5 221.2L352.3 221.4L352.2 221.6L352 221.7L270.2 260.7L269.9 260.8L269.7 260.8L269.4 260.8L269.2 260.8L268 261.1M268 261.1L268.8 260.6L267.5 260.5"/><path class="iso-line iso-edge" data-tone="mid" d="M268 261.1L268 261.1M267.5 260.5L267.5 260.2L267.8 259.9L268.2 259.6L350.1 220.5L350.6 220.3L351.2 220.2L351.9 220.3L352.5 220.4L353 220.6L353 220.6L353.4 220.9L353.5 221.2M353.5 231.8L353.5 232.1L353.3 232.5L352.9 232.7L271 271.8L270.4 272L269.8 272.1L269.1 272.1L268.5 271.9L268 271.7M268 271.7L267.7 271.4L267.5 271.1M353.5 221.2L353.5 231.8M268 261.1L268 271.7M268 261.1L268 271.7M267.5 260.5L267.5 271.1"/></g></g><g class="art-part" data-art-part="travel.box.10" style="--part-delay:0.4s"><g class="iso-solid"><path class="iso-fill" d="M271.8 261.4L271.9 261.1L272.1 260.8L272.5 260.5L351.3 222.9L351.9 222.7L352.5 222.6L353.1 222.6L353.7 222.8L354.2 223L408.5 254.9L408.9 255.2L409 255.5L409 266.1L409 266.5L408.8 266.8L408.4 267L329.6 304.6L329 304.8L328.4 304.9L327.7 304.9L327.1 304.8L326.6 304.6L272.4 272.6L272 272.3L271.8 272Z"/><path class="iso-shade" data-shade="0" d="M409 266.1L409 266.5L409 255.9L409 255.5ZM409 266.5L408.8 266.8L408.8 256.2L409 255.9ZM408.8 266.8L408.4 267L408.4 256.5L408.8 256.2ZM408.4 267L329.6 304.6L329.6 294.1L408.4 256.5ZM329.6 304.6L329 304.8L329 294.3L329.6 294.1Z"/><path class="iso-shade" data-shade="1" d="M329 304.8L328.4 304.9L328.4 294.3L329 294.3Z"/><path class="iso-shade" data-shade="2" d="M328.4 304.9L327.7 304.9L327.7 294.3L328.4 294.3ZM327.7 304.9L327.1 304.8L327.1 294.2L327.7 294.3Z"/><path class="iso-shade" data-shade="3" d="M327.1 304.8L326.6 304.6L326.6 294L327.1 294.2ZM326.6 304.6L272.4 272.6L272.4 262L326.6 294ZM272.4 272.6L272 272.3L272 261.8L272.4 262ZM272 272.3L271.8 272L271.8 261.4L272 261.8Z"/><path class="iso-top" d="M408.5 254.9L408.9 255.2L409 255.5L409 255.9L408.8 256.2L408.4 256.5L329.6 294.1L329 294.3L328.4 294.3L327.7 294.3L327.1 294.2L326.6 294L272.4 262L272 261.8L271.8 261.4L271.9 261.1L272.1 260.8L272.5 260.5L351.3 222.9L351.9 222.7L352.5 222.6L353.1 222.6L353.7 222.8L354.2 223Z"/><path class="iso-line iso-crease" data-tone="faint" d="M409 255.5L409 255.9L408.8 256.2L408.4 256.5L329.6 294.1L329 294.3L328.4 294.3L327.7 294.3L327.1 294.2L326.6 294L272.4 262L272 261.8L271.8 261.4"/><path class="iso-line iso-bevel" data-tone="faint" d="M409 255.5L407.8 255.7L407.7 255.9L407.4 256L328.8 293.5L328.5 293.6L328.2 293.7L328 293.7L327.7 293.6L327.5 293.5L273.3 261.6L273.1 261.5L271.8 261.4"/><path class="iso-line iso-edge" data-tone="mid" d="M271.8 261.4L271.9 261.1L272.1 260.8L272.5 260.5L351.3 222.9L351.9 222.7L352.5 222.6L353.1 222.6L353.7 222.8L354.2 223L408.5 254.9L408.9 255.2L409 255.5M409 266.1L409 266.5L408.8 266.8L408.4 267L329.6 304.6L329 304.8L328.4 304.9L327.7 304.9L327.1 304.8L326.6 304.6L272.4 272.6L272 272.3L271.8 272M409 255.5L409 266.1M271.8 261.4L271.8 272"/></g></g><g class="art-part" data-art-part="travel.box.11" style="--part-delay:0.4s"><g class="iso-solid" data-lit=""><path class="iso-fill" d="M267.5 257L267.5 256.7L267.8 256.3L268.2 256.1L350.1 217L350.6 216.8L351.2 216.7L351.9 216.7L352.5 216.9L353 217.1L411.4 251.5L411.8 251.8L412 252.1L412 255.6L411.9 256L411.7 256.3L411.3 256.5L329.4 295.6L328.9 295.8L328.2 295.9L327.6 295.9L327 295.8L326.5 295.5L268 261.1L267.7 260.9L267.5 260.5Z"/><path class="iso-shade" data-shade="0" d="M412 255.6L411.9 256L411.9 252.4L412 252.1ZM411.9 256L411.7 256.3L411.7 252.8L411.9 252.4ZM411.7 256.3L411.3 256.5L411.3 253L411.7 252.8ZM411.3 256.5L329.4 295.6L329.4 292.1L411.3 253ZM329.4 295.6L328.9 295.8L328.9 292.3L329.4 292.1Z"/><path class="iso-shade" data-shade="1" d="M328.9 295.8L328.2 295.9L328.2 292.4L328.9 292.3Z"/><path class="iso-shade" data-shade="2" d="M328.2 295.9L327.6 295.9L327.6 292.4L328.2 292.4ZM327.6 295.9L327 295.8L327 292.2L327.6 292.4Z"/><path class="iso-shade" data-shade="3" d="M327 295.8L326.5 295.5L326.5 292L327 292.2ZM326.5 295.5L268 261.1L268 257.6L326.5 292ZM268 261.1L267.7 260.9L267.7 257.3L268 257.6ZM267.7 260.9L267.5 260.5L267.5 257L267.7 257.3Z"/><path class="iso-top" d="M411.4 251.5L411.8 251.8L412 252.1L411.9 252.4L411.7 252.8L411.3 253L329.4 292.1L328.9 292.3L328.2 292.4L327.6 292.4L327 292.2L326.5 292L268 257.6L267.7 257.3L267.5 257L267.5 256.7L267.8 256.3L268.2 256.1L350.1 217L350.6 216.8L351.2 216.7L351.9 216.7L352.5 216.9L353 217.1Z"/><path class="iso-line iso-crease" data-tone="faint" d="M412 252.1L411.9 252.4L411.7 252.8L411.3 253L329.4 292.1L328.9 292.3L328.2 292.4L327.6 292.4L327 292.2L326.5 292L268 257.6L267.7 257.3L267.5 257"/><path class="iso-line iso-bevel" data-tone="faint" d="M412 252.1L410.7 252.3L410.6 252.4L410.4 252.6L328.6 291.6L328.3 291.7L328.1 291.7L327.8 291.7L327.6 291.7L327.3 291.5L269 257.2L268.8 257.1L267.5 257"/><path class="iso-line iso-edge" data-tone="mid" d="M267.5 257L267.5 256.7L267.8 256.3L268.2 256.1L350.1 217L350.6 216.8L351.2 216.7L351.9 216.7L352.5 216.9L353 217.1L411.4 251.5L411.8 251.8L412 252.1M412 255.6L411.9 256L411.7 256.3L411.3 256.5L329.4 295.6L328.9 295.8L328.2 295.9L327.6 295.9L327 295.8L326.5 295.5L268 261.1L267.7 260.9L267.5 260.5M412 252.1L412 255.6M267.5 257L267.5 260.5"/></g></g><g class="art-part" data-art-part="travel.round.13" style="--part-delay:0.4s"><g class="iso-solid"><path class="iso-fill" d="M319.2 252.1L319.4 250L320.3 247.9L321.9 246L324 244.2L326.7 242.7L329.9 241.4L333.5 240.4L337.3 239.8L341.3 239.6L345.2 239.7L349.1 240.1L352.8 241L356.1 242.1L359.1 243.6L361.4 245.3L363.3 247.1L364.4 249.2L364.9 251.2L364.9 253L364.7 255.1L363.8 257.2L362.2 259.1L360.1 260.9L357.4 262.4L354.2 263.7L350.6 264.7L346.8 265.3L342.9 265.5L338.9 265.4L335 265L331.3 264.1L328 263L325.1 261.5L322.7 259.9L320.8 258L319.7 256L319.2 253.9Z"/><path class="iso-shade" data-shade="0" d="M357.4 262.4L354.2 263.7L354.2 262L357.4 260.7ZM364.9 253L364.7 255.1L364.7 253.4L364.9 251.2ZM364.7 255.1L363.8 257.2L363.8 255.4L364.7 253.4ZM363.8 257.2L362.2 259.1L362.2 257.4L363.8 255.4ZM362.2 259.1L360.1 260.9L360.1 259.1L362.2 257.4ZM360.1 260.9L357.4 262.4L357.4 260.7L360.1 259.1Z"/><path class="iso-shade" data-shade="1" d="M354.2 263.7L350.6 264.7L350.6 262.9L354.2 262ZM350.6 264.7L346.8 265.3L346.8 263.5L350.6 262.9ZM346.8 265.3L342.9 265.5L342.9 263.8L346.8 263.5Z"/><path class="iso-shade" data-shade="2" d="M342.9 265.5L338.9 265.4L338.9 263.7L342.9 263.8ZM338.9 265.4L335 265L335 263.2L338.9 263.7ZM335 265L331.3 264.1L331.3 262.4L335 263.2Z"/><path class="iso-shade" data-shade="3" d="M331.3 264.1L328 263L328 261.2L331.3 262.4ZM328 263L325.1 261.5L325.1 259.8L328 261.2ZM325.1 261.5L322.7 259.9L322.7 258.1L325.1 259.8ZM322.7 259.9L320.8 258L320.8 256.2L322.7 258.1ZM320.8 258L319.7 256L319.7 254.2L320.8 256.2ZM319.7 256L319.2 253.9L319.2 252.1L319.7 254.2Z"/><path class="iso-top" d="M357.4 260.7L354.2 262L350.6 262.9L346.8 263.5L342.9 263.8L338.9 263.7L335 263.2L331.3 262.4L328 261.2L325.1 259.8L322.7 258.1L320.8 256.2L319.7 254.2L319.2 252.1L319.4 250L320.3 247.9L321.9 246L324 244.2L326.7 242.7L329.9 241.4L333.5 240.4L337.3 239.8L341.3 239.6L345.2 239.7L349.1 240.1L352.8 241L356.1 242.1L359.1 243.6L361.4 245.3L363.3 247.1L364.4 249.2L364.9 251.2L364.7 253.4L363.8 255.4L362.2 257.4L360.1 259.1Z"/><path class="iso-line iso-crease" data-tone="faint" d="M364.9 251.2L364.7 253.4L363.8 255.4L362.2 257.4L360.1 259.1L357.4 260.7L354.2 262L350.6 262.9L346.8 263.5L342.9 263.8L338.9 263.7L335 263.2L331.3 262.4L328 261.2L325.1 259.8L322.7 258.1L320.8 256.2L319.7 254.2L319.2 252.1"/><path class="iso-line iso-bevel" data-tone="faint" d="M364.9 251.2L364 253.3L363.1 255.3L361.6 257.2L359.5 258.9L356.9 260.4L353.8 261.6L350.4 262.6L346.7 263.2L342.8 263.4L339 263.3L335.2 262.9L331.6 262.1L328.4 260.9L325.6 259.5L323.2 257.9L321.5 256.1L320.4 254.1L319.2 252.1"/><path class="iso-line iso-edge" data-tone="mid" d="M319.2 252.1L319.4 250L320.3 247.9L321.9 246L324 244.2L326.7 242.7L329.9 241.4L333.5 240.4L337.3 239.8L341.3 239.6L345.2 239.7L349.1 240.1L352.8 241L356.1 242.1L359.1 243.6L361.4 245.3L363.3 247.1L364.4 249.2L364.9 251.2M364.9 253L364.7 255.1L363.8 257.2L362.2 259.1L360.1 260.9L357.4 262.4L354.2 263.7L350.6 264.7L346.8 265.3L342.9 265.5L338.9 265.4L335 265L331.3 264.1L328 263L325.1 261.5L322.7 259.9L320.8 258L319.7 256L319.2 253.9M319.2 252.1L319.2 253.9M364.9 251.2L364.9 253"/></g></g><g class="art-part" data-art-part="travel.box.14" style="--part-delay:0.4s"><g class="iso-solid"><path class="iso-fill" d="M257.5 263L257.5 262.7L257.7 262.4L258.1 262.1L296.8 243.7L297.3 243.5L297.9 243.4L298.6 243.4L299.2 243.5L299.7 243.7L384.6 293.7L384.9 294L385.1 294.3L385.1 297L385.1 297.3L384.8 297.6L384.4 297.9L345.8 316.3L345.2 316.5L344.6 316.6L344 316.6L343.4 316.5L342.9 316.2L258 266.3L257.6 266L257.5 265.7Z"/><path class="iso-shade" data-shade="0" d="M385.1 297L385.1 297.3L385.1 294.7L385.1 294.3ZM385.1 297.3L384.8 297.6L384.8 295L385.1 294.7ZM384.8 297.6L384.4 297.9L384.4 295.3L384.8 295ZM384.4 297.9L345.8 316.3L345.8 313.7L384.4 295.3ZM345.8 316.3L345.2 316.5L345.2 313.9L345.8 313.7Z"/><path class="iso-shade" data-shade="1" d="M345.2 316.5L344.6 316.6L344.6 314L345.2 313.9Z"/><path class="iso-shade" data-shade="2" d="M344.6 316.6L344 316.6L344 313.9L344.6 314ZM344 316.6L343.4 316.5L343.4 313.8L344 313.9Z"/><path class="iso-shade" data-shade="3" d="M343.4 316.5L342.9 316.2L342.9 313.6L343.4 313.8ZM342.9 316.2L258 266.3L258 263.7L342.9 313.6ZM258 266.3L257.6 266L257.6 263.4L258 263.7ZM257.6 266L257.5 265.7L257.5 263L257.6 263.4Z"/><path class="iso-top" d="M384.6 293.7L384.9 294L385.1 294.3L385.1 294.7L384.8 295L384.4 295.3L345.8 313.7L345.2 313.9L344.6 314L344 313.9L343.4 313.8L342.9 313.6L258 263.7L257.6 263.4L257.5 263L257.5 262.7L257.7 262.4L258.1 262.1L296.8 243.7L297.3 243.5L297.9 243.4L298.6 243.4L299.2 243.5L299.7 243.7Z"/><path class="iso-line iso-crease" data-tone="faint" d="M385.1 294.3L385.1 294.7L384.8 295L384.4 295.3L345.8 313.7L345.2 313.9L344.6 314L344 313.9L343.4 313.8L342.9 313.6L258 263.7L257.6 263.4L257.5 263"/><path class="iso-line iso-bevel" data-tone="faint" d="M385.1 294.3L384 294.5L383.9 294.7L383.7 294.9L345.2 313.2L344.8 313.4L344.5 313.4L344.2 313.4L343.9 313.3L343.6 313.2L258.8 263.3L258.6 263.1L257.5 263"/><path class="iso-line iso-edge" data-tone="mid" d="M257.5 263L257.5 262.7L257.7 262.4L258.1 262.1L296.8 243.7L297.3 243.5L297.9 243.4L298.6 243.4L299.2 243.5L299.7 243.7L384.6 293.7L384.9 294L385.1 294.3M385.1 297L385.1 297.3L384.8 297.6L384.4 297.9L345.8 316.3L345.2 316.5L344.6 316.6L344 316.6L343.4 316.5L342.9 316.2L258 266.3L257.6 266L257.5 265.7M385.1 294.3L385.1 297M257.5 263L257.5 265.7"/></g></g><g class="art-part" data-art-part="travel.box.15" style="--part-delay:0.4s"><g class="iso-solid" data-lit=""><path class="iso-fill" d="M292.2 253.2L292.3 252.8L292.5 252.5L292.9 252.2L294.5 251.5L295 251.3L295.6 251.2L296.3 251.2L296.9 251.3L297.4 251.6L340.2 276.7L340.5 277L340.7 277.4L340.7 278.1L340.7 278.4L340.4 278.7L340 279L338.5 279.7L337.9 279.9L337.3 280L336.7 280L336.1 279.9L335.6 279.7L292.8 254.5L292.4 254.2L292.2 253.9Z"/><path class="iso-shade" data-shade="0" d="M340.7 278.1L340.7 278.4L340.7 277.7L340.7 277.4ZM340.7 278.4L340.4 278.7L340.4 278L340.7 277.7ZM340.4 278.7L340 279L340 278.3L340.4 278ZM340 279L338.5 279.7L338.5 279L340 278.3ZM338.5 279.7L337.9 279.9L337.9 279.2L338.5 279Z"/><path class="iso-shade" data-shade="1" d="M337.9 279.9L337.3 280L337.3 279.3L337.9 279.2Z"/><path class="iso-shade" data-shade="2" d="M337.3 280L336.7 280L336.7 279.3L337.3 279.3ZM336.7 280L336.1 279.9L336.1 279.2L336.7 279.3Z"/><path class="iso-shade" data-shade="3" d="M336.1 279.9L335.6 279.7L335.6 279L336.1 279.2ZM335.6 279.7L292.8 254.5L292.8 253.8L335.6 279ZM292.8 254.5L292.4 254.2L292.4 253.5L292.8 253.8ZM292.4 254.2L292.2 253.9L292.2 253.2L292.4 253.5Z"/><path class="iso-top" d="M340.2 276.7L340.5 277L340.7 277.4L340.7 277.7L340.4 278L340 278.3L338.5 279L337.9 279.2L337.3 279.3L336.7 279.3L336.1 279.2L335.6 279L292.8 253.8L292.4 253.5L292.2 253.2L292.3 252.8L292.5 252.5L292.9 252.2L294.5 251.5L295 251.3L295.6 251.2L296.3 251.2L296.9 251.3L297.4 251.6Z"/><path class="iso-line iso-crease" data-tone="faint" d="M340.7 277.4L340.7 277.7L340.4 278L340 278.3L338.5 279L337.9 279.2L337.3 279.3L336.7 279.3L336.1 279.2L335.6 279L292.8 253.8L292.4 253.5L292.2 253.2"/><path class="iso-line iso-bevel" data-tone="faint" d="M340.7 277.4L340.4 277.7L340.2 278L339.8 278.2L338.3 278.9L337.8 279.1L337.3 279.2L336.7 279.2L336.2 279L335.7 278.9L293 253.7L292.7 253.4L292.2 253.2"/><path class="iso-line iso-edge" data-tone="mid" d="M292.2 253.2L292.3 252.8L292.5 252.5L292.9 252.2L294.5 251.5L295 251.3L295.6 251.2L296.3 251.2L296.9 251.3L297.4 251.6L340.2 276.7L340.5 277L340.7 277.4M340.7 278.1L340.7 278.4L340.4 278.7L340 279L338.5 279.7L337.9 279.9L337.3 280L336.7 280L336.1 279.9L335.6 279.7L292.8 254.5L292.4 254.2L292.2 253.9M340.7 277.4L340.7 278.1M292.2 253.2L292.2 253.9"/></g></g><g class="art-part" data-art-part="travel.box.16" style="--part-delay:0.4s"><g class="iso-solid"><path class="iso-fill" d="M279.4 259.1L279.5 259L279.6 258.8L279.8 258.7L280 258.6L280.4 258.5L280.7 258.5L281 258.6L281.2 258.7L353.6 301.3L353.8 301.4L353.9 301.6L353.9 302.1L353.8 302.3L353.7 302.5L353.5 302.6L353.2 302.7L352.9 302.7L352.6 302.7L352.3 302.7L352 302.5L279.7 260L279.5 259.8L279.4 259.7Z"/><path class="iso-shade" data-shade="0" d="M353.9 302.1L353.8 302.3L353.8 301.8L353.9 301.6ZM353.8 302.3L353.7 302.5L353.7 301.9L353.8 301.8ZM353.7 302.5L353.5 302.6L353.5 302.1L353.7 301.9ZM353.5 302.6L353.2 302.7L353.2 302.2L353.5 302.1Z"/><path class="iso-shade" data-shade="1" d="M353.2 302.7L352.9 302.7L352.9 302.2L353.2 302.2Z"/><path class="iso-shade" data-shade="2" d="M352.9 302.7L352.6 302.7L352.6 302.2L352.9 302.2ZM352.6 302.7L352.3 302.7L352.3 302.1L352.6 302.2Z"/><path class="iso-shade" data-shade="3" d="M352.3 302.7L352 302.5L352 302L352.3 302.1ZM352 302.5L279.7 260L279.7 259.4L352 302ZM279.7 260L279.5 259.8L279.5 259.3L279.7 259.4ZM279.5 259.8L279.4 259.7L279.4 259.1L279.5 259.3Z"/><path class="iso-top" d="M353.6 301.3L353.8 301.4L353.9 301.6L353.8 301.8L353.7 301.9L353.5 302.1L353.5 302.1L353.2 302.2L352.9 302.2L352.6 302.2L352.3 302.1L352 302L279.7 259.4L279.5 259.3L279.4 259.1L279.5 259L279.6 258.8L279.8 258.7L279.8 258.7L280 258.6L280.4 258.5L280.7 258.5L281 258.6L281.2 258.7Z"/><path class="iso-line iso-crease" data-tone="faint" d="M353.9 301.6L353.8 301.8L353.7 301.9L353.5 302.1M353.5 302.1L353.2 302.2L352.9 302.2L352.6 302.2L352.3 302.1L352 302L279.7 259.4L279.5 259.3L279.4 259.1"/><path class="iso-line iso-bevel" data-tone="faint" d="M353.9 301.6L353.6 301.7L353.5 301.9L353.5 302.1M353.5 302.1L353.2 302.1L352.9 302.1L352.6 302.1L352.4 302L352.2 301.9L279.9 259.4L279.7 259.2L279.4 259.1"/><path class="iso-line iso-edge" data-tone="lo" d="M353.5 302.1L353.5 302.1M279.4 259.1L279.5 259L279.6 258.8L279.8 258.7L279.8 258.7L280 258.6L280.4 258.5L280.7 258.5L281 258.6L281.2 258.7L353.6 301.3L353.8 301.4L353.9 301.6M353.9 302.1L353.8 302.3L353.7 302.5L353.5 302.6M353.5 302.6L353.2 302.7L352.9 302.7L352.6 302.7L352.3 302.7L352 302.5L279.7 260L279.5 259.8L279.4 259.7M353.9 301.6L353.9 302.1M353.5 302.1L353.5 302.6M353.5 302.1L353.5 302.6M279.4 259.1L279.4 259.7"/></g></g><g class="art-part" data-art-part="travel.box.17" style="--part-delay:0.4s"><g class="iso-solid"><path class="iso-fill" d="M270.2 263.6L270.2 263.4L270.3 263.2L270.5 263.1L270.8 263L271.1 262.9L271.4 263L271.7 263L272 263.1L333.2 299.2L333.4 299.3L333.4 299.5L333.4 300L333.4 300.2L333.3 300.3L333.1 300.5L332.8 300.6L332.5 300.6L332.2 300.6L331.9 300.5L331.6 300.4L270.4 264.4L270.2 264.2L270.2 264.1Z"/><path class="iso-shade" data-shade="0" d="M333.4 300L333.4 300.2L333.4 299.6L333.4 299.5ZM333.4 300.2L333.3 300.3L333.3 299.8L333.4 299.6ZM333.3 300.3L333.1 300.5L333.1 299.9L333.3 299.8ZM333.1 300.5L332.8 300.6L332.8 300L333.1 299.9Z"/><path class="iso-shade" data-shade="1" d="M332.8 300.6L332.5 300.6L332.5 300.1L332.8 300Z"/><path class="iso-shade" data-shade="2" d="M332.5 300.6L332.2 300.6L332.2 300.1L332.5 300.1ZM332.2 300.6L331.9 300.5L331.9 300L332.2 300.1Z"/><path class="iso-shade" data-shade="3" d="M331.9 300.5L331.6 300.4L331.6 299.9L331.9 300ZM331.6 300.4L270.4 264.4L270.4 263.9L331.6 299.9ZM270.4 264.4L270.2 264.2L270.2 263.7L270.4 263.9ZM270.2 264.2L270.2 264.1L270.2 263.6L270.2 263.7Z"/><path class="iso-top" d="M333.2 299.2L333.4 299.3L333.4 299.5L333.4 299.6L333.3 299.8L333.1 299.9L333.1 299.9L332.8 300L332.5 300.1L332.2 300.1L331.9 300L331.6 299.9L270.4 263.9L270.2 263.7L270.2 263.6L270.2 263.4L270.3 263.2L270.5 263.1L270.5 263.1L270.8 263L271.1 262.9L271.4 263L271.7 263L272 263.1Z"/><path class="iso-line iso-crease" data-tone="faint" d="M333.4 299.5L333.4 299.6L333.3 299.8L333.1 299.9M333.1 299.9L332.8 300L332.5 300.1L332.2 300.1L331.9 300L331.6 299.9L270.4 263.9L270.2 263.7L270.2 263.6"/><path class="iso-line iso-bevel" data-tone="faint" d="M333.4 299.5L333.2 299.6L333.1 299.7L333.1 299.9M333.1 299.9L332.8 299.9L332.5 300L332.2 300L332 299.9L331.8 299.8L270.6 263.8L270.4 263.7L270.2 263.6"/><path class="iso-line iso-edge" data-tone="lo" d="M333.1 299.9L333.1 299.9M270.2 263.6L270.2 263.4L270.3 263.2L270.5 263.1L270.5 263.1L270.8 263L271.1 262.9L271.4 263L271.7 263L272 263.1L333.2 299.2L333.4 299.3L333.4 299.5M333.4 300L333.4 300.2L333.3 300.3L333.1 300.5M333.1 300.5L332.8 300.6L332.5 300.6L332.2 300.6L331.9 300.5L331.6 300.4L270.4 264.4L270.2 264.2L270.2 264.1M333.4 299.5L333.4 300M333.1 299.9L333.1 300.5M333.1 299.9L333.1 300.5M270.2 263.6L270.2 264.1"/></g></g><g class="art-part" data-art-part="travel.box.18" style="--part-delay:0.4s"><g class="iso-solid"><path class="iso-fill" d="M260.9 268L260.9 267.8L261 267.6L261.2 267.5L261.5 267.4L261.8 267.4L262.1 267.4L262.4 267.4L262.7 267.5L335 310.1L335.2 310.3L335.3 310.4L335.3 311L335.3 311.1L335.2 311.3L335 311.4L334.7 311.5L334.4 311.6L334.1 311.6L333.8 311.5L333.5 311.4L261.2 268.8L261 268.7L260.9 268.5Z"/><path class="iso-shade" data-shade="0" d="M335.3 311L335.3 311.1L335.3 310.6L335.3 310.4ZM335.3 311.1L335.2 311.3L335.2 310.8L335.3 310.6ZM335.2 311.3L335 311.4L335 310.9L335.2 310.8ZM335 311.4L334.7 311.5L334.7 311L335 310.9Z"/><path class="iso-shade" data-shade="1" d="M334.7 311.5L334.4 311.6L334.4 311L334.7 311Z"/><path class="iso-shade" data-shade="2" d="M334.4 311.6L334.1 311.6L334.1 311L334.4 311ZM334.1 311.6L333.8 311.5L333.8 311L334.1 311Z"/><path class="iso-shade" data-shade="3" d="M333.8 311.5L333.5 311.4L333.5 310.9L333.8 311ZM333.5 311.4L261.2 268.8L261.2 268.3L333.5 310.9ZM261.2 268.8L261 268.7L261 268.1L261.2 268.3ZM261 268.7L260.9 268.5L260.9 268L261 268.1Z"/><path class="iso-top" d="M335 310.1L335.2 310.3L335.3 310.4L335.3 310.6L335.2 310.8L335 310.9L335 310.9L334.7 311L334.4 311L334.1 311L333.8 311L333.5 310.9L261.2 268.3L261 268.1L260.9 268L260.9 267.8L261 267.6L261.2 267.5L261.2 267.5L261.5 267.4L261.8 267.4L262.1 267.4L262.4 267.4L262.7 267.5Z"/><path class="iso-line iso-crease" data-tone="faint" d="M335.3 310.4L335.3 310.6L335.2 310.8L335 310.9M335 310.9L334.7 311L334.4 311L334.1 311L333.8 311L333.5 310.9L261.2 268.3L261 268.1L260.9 268"/><path class="iso-line iso-bevel" data-tone="faint" d="M335.3 310.4L335.1 310.6L335 310.7L335 310.9M335 310.9L334.6 310.9L334.4 310.9L334.1 310.9L333.9 310.9L333.6 310.8L261.3 268.2L261.2 268.1L260.9 268"/><path class="iso-line iso-edge" data-tone="lo" d="M335 310.9L335 310.9M260.9 268L260.9 267.8L261 267.6L261.2 267.5L261.2 267.5L261.5 267.4L261.8 267.4L262.1 267.4L262.4 267.4L262.7 267.5L335 310.1L335.2 310.3L335.3 310.4M335.3 311L335.3 311.1L335.2 311.3L335 311.4M335 311.4L334.7 311.5L334.4 311.6L334.1 311.6L333.8 311.5L333.5 311.4L261.2 268.8L261 268.7L260.9 268.5M335.3 310.4L335.3 311M335 310.9L335 311.4M335 310.9L335 311.4M260.9 268L260.9 268.5"/></g></g><g class="art-part" data-art-part="travel.box.19" style="--part-delay:0.4s"><g class="iso-solid"><path class="iso-fill" d="M251.6 272.4L251.6 272.2L251.8 272.1L252 271.9L252.2 271.8L252.5 271.8L252.9 271.8L253.2 271.9L253.4 272L314.6 308L314.8 308.1L314.9 308.3L314.9 308.8L314.9 309L314.8 309.2L314.6 309.3L314.3 309.4L314 309.4L313.7 309.4L313.4 309.4L313.1 309.3L251.9 273.2L251.7 273.1L251.6 272.9Z"/><path class="iso-shade" data-shade="0" d="M314.9 308.8L314.9 309L314.9 308.5L314.9 308.3ZM314.9 309L314.8 309.2L314.8 308.6L314.9 308.5ZM314.8 309.2L314.6 309.3L314.6 308.8L314.8 308.6ZM314.6 309.3L314.3 309.4L314.3 308.9L314.6 308.8Z"/><path class="iso-shade" data-shade="1" d="M314.3 309.4L314 309.4L314 308.9L314.3 308.9Z"/><path class="iso-shade" data-shade="2" d="M314 309.4L313.7 309.4L313.7 308.9L314 308.9ZM313.7 309.4L313.4 309.4L313.4 308.8L313.7 308.9Z"/><path class="iso-shade" data-shade="3" d="M313.4 309.4L313.1 309.3L313.1 308.7L313.4 308.8ZM313.1 309.3L251.9 273.2L251.9 272.7L313.1 308.7ZM251.9 273.2L251.7 273.1L251.7 272.6L251.9 272.7ZM251.7 273.1L251.6 272.9L251.6 272.4L251.7 272.6Z"/><path class="iso-top" d="M314.6 308L314.8 308.1L314.9 308.3L314.9 308.5L314.8 308.6L314.6 308.8L314.6 308.8L314.3 308.9L314 308.9L313.7 308.9L313.4 308.8L313.1 308.7L251.9 272.7L251.7 272.6L251.6 272.4L251.6 272.2L251.8 272.1L252 271.9L252 271.9L252.2 271.8L252.5 271.8L252.9 271.8L253.2 271.9L253.4 272Z"/><path class="iso-line iso-crease" data-tone="faint" d="M314.9 308.3L314.9 308.5L314.8 308.6L314.6 308.8M314.6 308.8L314.3 308.9L314 308.9L313.7 308.9L313.4 308.8L313.1 308.7L251.9 272.7L251.7 272.6L251.6 272.4"/><path class="iso-line iso-bevel" data-tone="faint" d="M314.9 308.3L314.7 308.5L314.6 308.6L314.6 308.8M314.6 308.8L314.2 308.8L314 308.8L313.7 308.8L313.5 308.7L313.2 308.7L252 272.6L251.9 272.5L251.6 272.4"/><path class="iso-line iso-edge" data-tone="lo" d="M314.6 308.8L314.6 308.8M251.6 272.4L251.6 272.2L251.8 272.1L252 271.9L252 271.9L252.2 271.8L252.5 271.8L252.9 271.8L253.2 271.9L253.4 272L314.6 308L314.8 308.1L314.9 308.3M314.9 308.8L314.9 309L314.8 309.2L314.6 309.3M314.6 309.3L314.3 309.4L314 309.4L313.7 309.4L313.4 309.4L313.1 309.3L251.9 273.2L251.7 273.1L251.6 272.9M314.9 308.3L314.9 308.8M314.6 308.8L314.6 309.3M314.6 308.8L314.6 309.3M251.6 272.4L251.6 272.9"/></g></g><g class="art-part" data-art-part="travel.box.20" style="--part-delay:0.4s"><g class="iso-solid"><path class="iso-fill" d="M242.4 276.8L242.4 276.6L242.5 276.5L242.7 276.4L243 276.3L243.3 276.2L243.6 276.2L243.9 276.3L244.2 276.4L316.5 319L316.7 319.1L316.8 319.3L316.8 319.8L316.7 320L316.6 320.1L316.4 320.3L316.2 320.4L315.8 320.4L315.5 320.4L315.2 320.3L315 320.2L242.6 277.7L242.4 277.5L242.4 277.3Z"/><path class="iso-shade" data-shade="0" d="M316.8 319.8L316.7 320L316.7 319.5L316.8 319.3ZM316.7 320L316.6 320.1L316.6 319.6L316.7 319.5ZM316.6 320.1L316.4 320.3L316.4 319.8L316.6 319.6ZM316.4 320.3L316.2 320.4L316.2 319.8L316.4 319.8Z"/><path class="iso-shade" data-shade="1" d="M316.2 320.4L315.8 320.4L315.8 319.9L316.2 319.8Z"/><path class="iso-shade" data-shade="2" d="M315.8 320.4L315.5 320.4L315.5 319.9L315.8 319.9ZM315.5 320.4L315.2 320.3L315.2 319.8L315.5 319.9Z"/><path class="iso-shade" data-shade="3" d="M315.2 320.3L315 320.2L315 319.7L315.2 319.8ZM315 320.2L242.6 277.7L242.6 277.1L315 319.7ZM242.6 277.7L242.4 277.5L242.4 277L242.6 277.1ZM242.4 277.5L242.4 277.3L242.4 276.8L242.4 277Z"/><path class="iso-top" d="M316.5 319L316.7 319.1L316.8 319.3L316.7 319.5L316.6 319.6L316.4 319.8L316.4 319.8L316.2 319.8L315.8 319.9L315.5 319.9L315.2 319.8L315 319.7L242.6 277.1L242.4 277L242.4 276.8L242.4 276.6L242.5 276.5L242.7 276.4L242.7 276.4L243 276.3L243.3 276.2L243.6 276.2L243.9 276.3L244.2 276.4Z"/><path class="iso-line iso-crease" data-tone="faint" d="M316.8 319.3L316.7 319.5L316.6 319.6L316.4 319.8M316.4 319.8L316.2 319.8L315.8 319.9L315.5 319.9L315.2 319.8L315 319.7L242.6 277.1L242.4 277L242.4 276.8"/><path class="iso-line iso-bevel" data-tone="faint" d="M316.8 319.3L316.5 319.4L316.5 319.6L316.4 319.8M316.4 319.8L316.1 319.7L315.8 319.8L315.6 319.8L315.3 319.7L315.1 319.6L242.8 277.1L242.6 276.9L242.4 276.8"/><path class="iso-line iso-edge" data-tone="lo" d="M316.4 319.8L316.4 319.8M242.4 276.8L242.4 276.6L242.5 276.5L242.7 276.4L242.7 276.4L243 276.3L243.3 276.2L243.6 276.2L243.9 276.3L244.2 276.4L316.5 319L316.7 319.1L316.8 319.3M316.8 319.8L316.7 320L316.6 320.1L316.4 320.3M316.4 320.3L316.2 320.4L315.8 320.4L315.5 320.4L315.2 320.3L315 320.2L242.6 277.7L242.4 277.5L242.4 277.3M316.8 319.3L316.8 319.8M316.4 319.8L316.4 320.3M316.4 319.8L316.4 320.3M242.4 276.8L242.4 277.3"/></g></g></svg>
